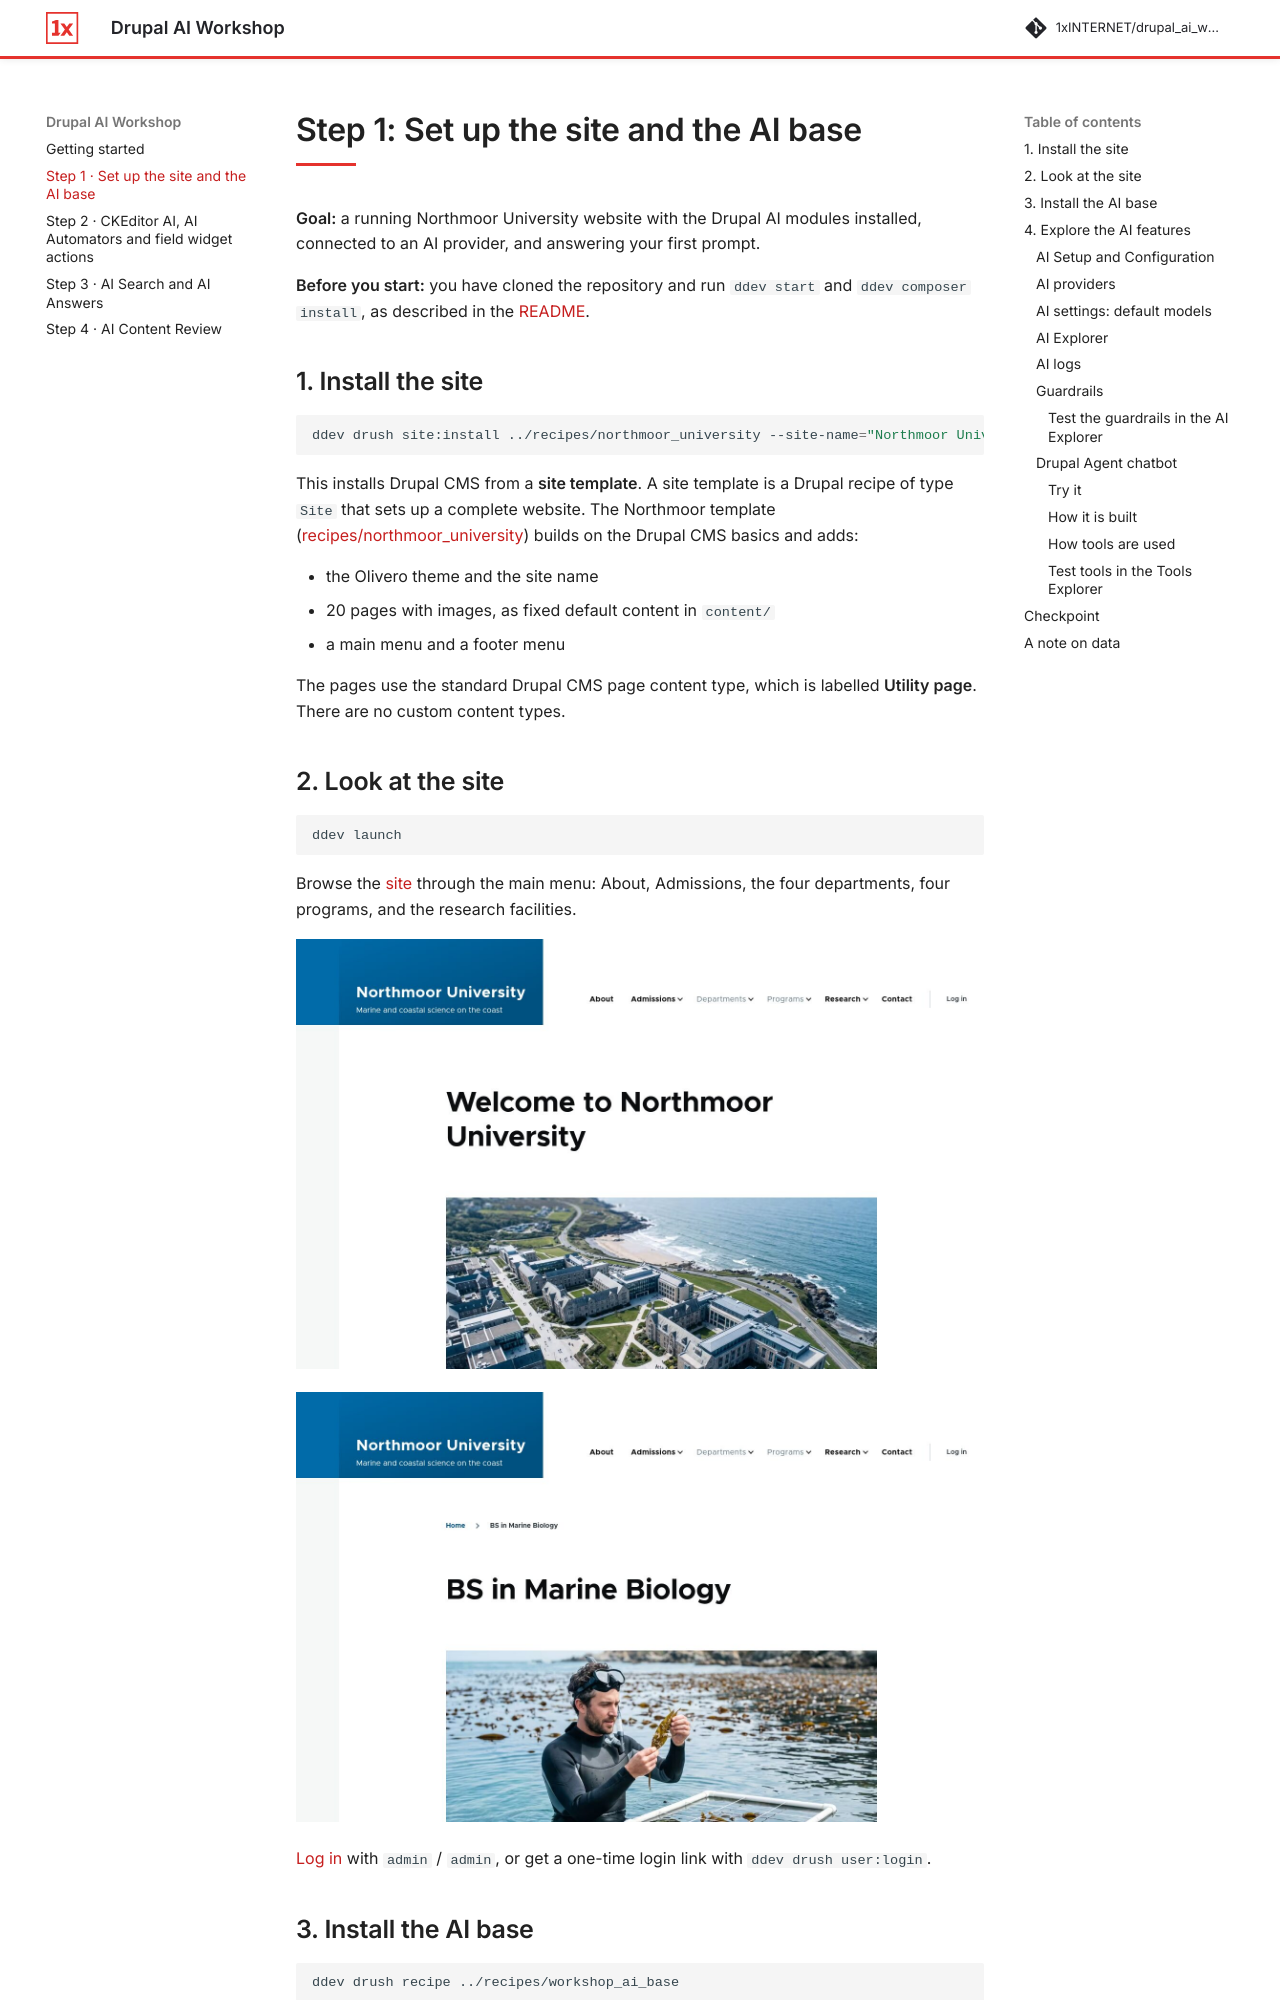

repository: 1xINTERNET/drupal_ai_workshop · page: 01_setup/index.html · generator: mkdocs

# Step 1: Set up the site and the AI base

**Goal:** a running Northmoor University website with the Drupal AI modules installed,
connected to an AI provider, and answering your first prompt.

**Before you start:** you have cloned the repository and run `ddev start` and
`ddev composer install`, as described in the [README](../README.md).

## 1. Install the site

```bash
ddev drush site:install ../recipes/northmoor_university --site-name="Northmoor University" --account-name=admin --account-pass=admin -y
```

This installs Drupal CMS from a **site template**. A site template is a Drupal recipe of
type `Site` that sets up a complete website. The Northmoor template
([recipes/northmoor_university](../recipes/northmoor_university/)) builds on the
Drupal CMS basics and adds:

- the Olivero theme and the site name
- 20 pages with images, as fixed default content in `content/`
- a main menu and a footer menu

The pages use the standard Drupal CMS page content type, which is labelled
**Utility page**. There are no custom content types.

## 2. Look at the site

```bash
ddev launch
```

Browse the [site](https://drupal-ai-workshop.ddev.site/) through the main menu: About, Admissions, the four departments, four
programs, and the research facilities.

![The Northmoor University front page](images/01_setup/front-page.jpg)

![A program page with its featured image](images/01_setup/page.jpg)

[Log in](https://drupal-ai-workshop.ddev.site/user/login) with `admin` / `admin`, or get a one-time login link with `ddev drush user:login`.
